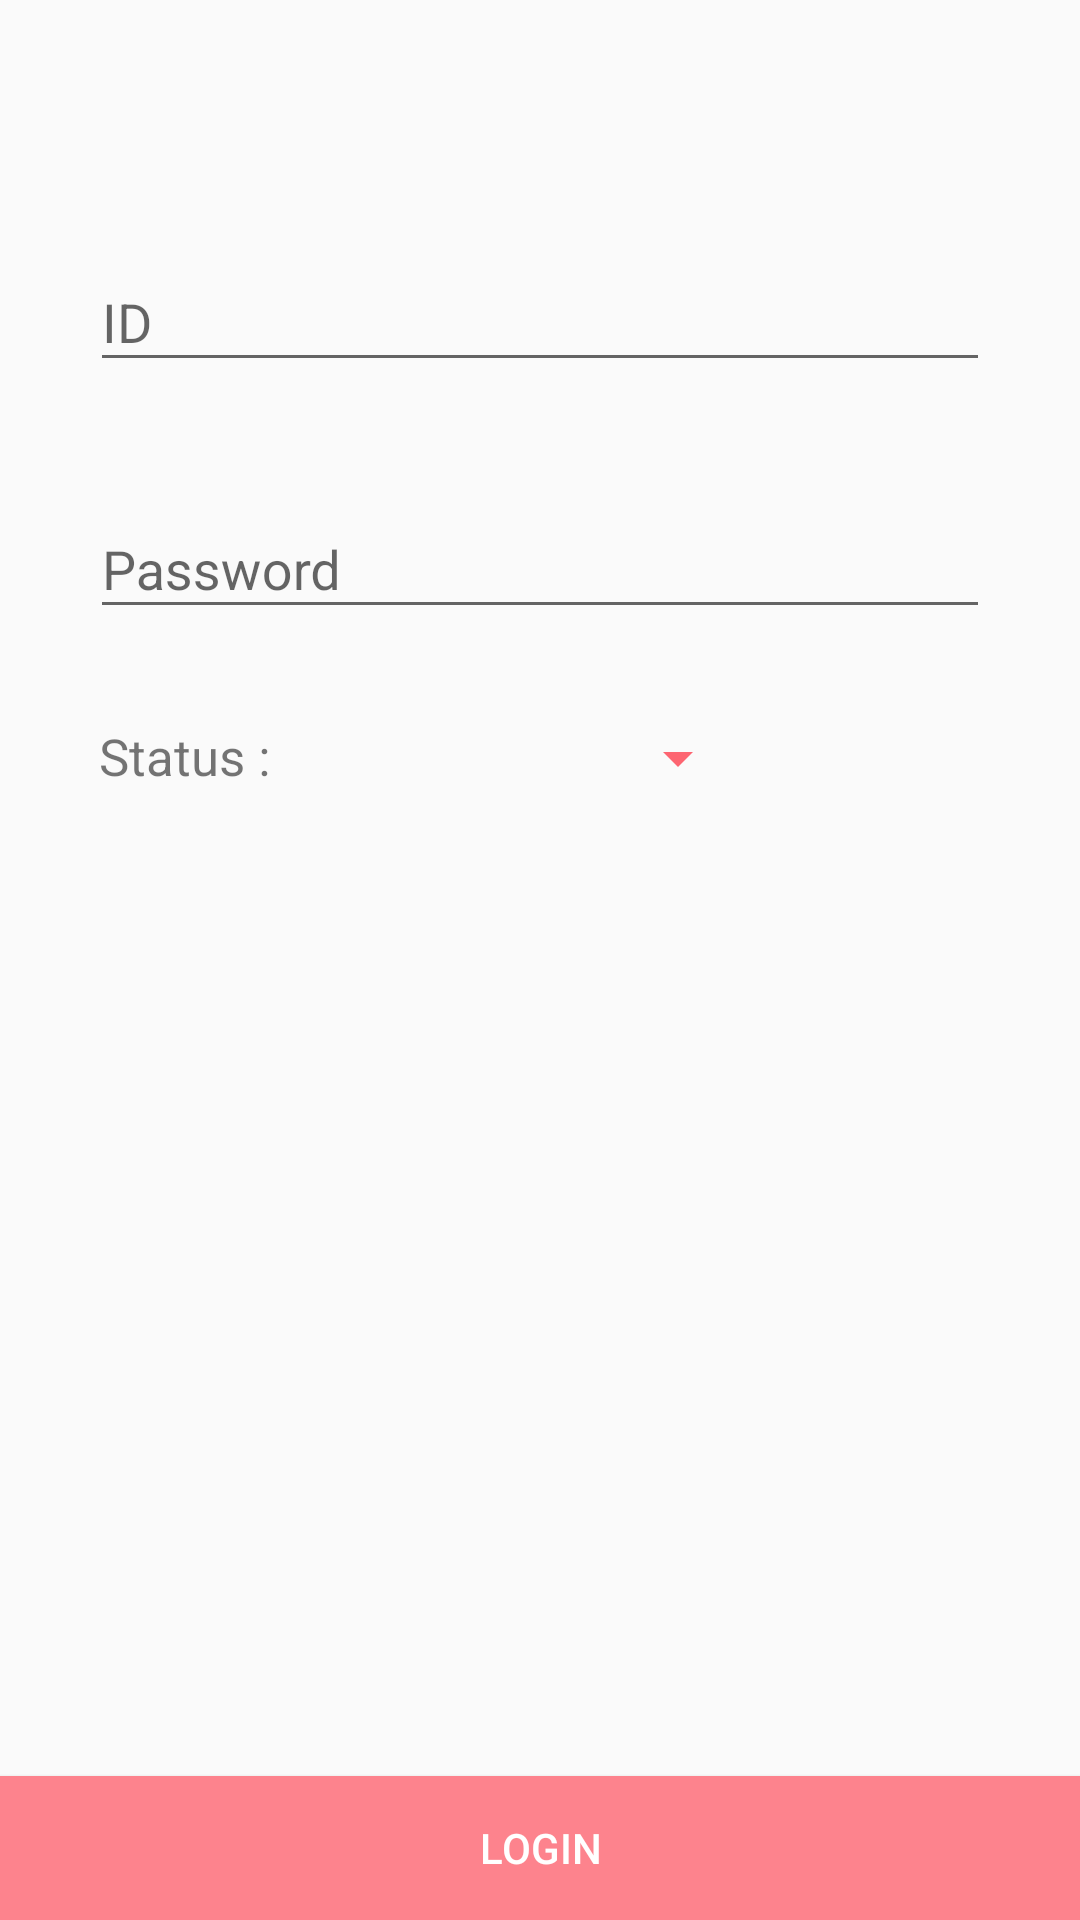

Here is an Android app screen rendered from its layout file. Give the layout XML and the strings, colors and styles it references.
<!-- AndroidManifest.xml: application theme AppTheme -->
<!-- res/layout/activity_login.xml -->
<?xml version="1.0" encoding="utf-8"?>
<RelativeLayout xmlns:android="http://schemas.android.com/apk/res/android"
    xmlns:app="http://schemas.android.com/apk/res-auto"
    xmlns:tools="http://schemas.android.com/tools"
    android:layout_width="match_parent"
    android:layout_height="match_parent"
    tools:context=".LoginActivity">

    <LinearLayout
        android:layout_marginTop="50dp"
        android:layout_width="match_parent"
        android:layout_height="match_parent"
        android:padding="15dp"
        android:orientation="vertical"
        android:layout_gravity="center">

        <android.support.design.widget.TextInputLayout
            android:layout_width="match_parent"
            android:layout_height="wrap_content"
            android:layout_centerHorizontal="true"
            android:layout_marginTop="10dp">

            <EditText
                android:id="@+id/et_id"
                android:layout_width="match_parent"
                android:layout_height="wrap_content"
                android:ems="10"
                android:inputType="text"
                android:layout_margin="15dp"
                android:hint="ID" />

        </android.support.design.widget.TextInputLayout>

        <android.support.design.widget.TextInputLayout
            android:layout_width="match_parent"
            android:layout_height="wrap_content"
            android:layout_centerHorizontal="true"
            android:layout_marginTop="15dp">

            <EditText
                android:id="@+id/et_password"
                android:layout_width="match_parent"
                android:layout_height="wrap_content"
                android:ems="10"
                android:inputType="textPassword"
                android:layout_margin="15dp"
                android:hint="Password" />

        </android.support.design.widget.TextInputLayout>

        <LinearLayout
            android:layout_width="match_parent"
            android:layout_height="wrap_content"
            android:orientation="horizontal">

            <TextView
                android:layout_width="wrap_content"
                android:layout_height="match_parent"
                android:textSize="17dp"
                android:layout_marginLeft="18dp"
                android:layout_marginTop="16dp"
                android:layout_marginBottom="5dp"
                android:text="Status :" />

            <Spinner
                android:id="@+id/spinnerStatus"
                android:backgroundTint="@color/colorAccent"
                android:layout_marginTop="8dp"
                android:layout_marginLeft="10dp"
                android:layout_marginBottom="15dp"
                android:layout_width="150dp"
                android:layout_height="40dp">
            </Spinner>

        </LinearLayout>

    </LinearLayout>


    <Button
        android:id="@+id/btn_Login"
        android:layout_width="match_parent"
        android:layout_height="wrap_content"
        android:text="Login"
        android:background="@color/colorPrimary"
        android:textColor="@android:color/white"
        android:layout_alignParentBottom="true"/>

</RelativeLayout>
<!-- resources referenced by this layout -->
<resources>
  <color name="colorAccent">#FD6571</color>
  <color name="colorPrimary">#fD838D</color>
  <style name="AppTheme" parent="Theme.AppCompat.Light.DarkActionBar">
          
          <item name="colorPrimary">@color/colorPrimary</item>
          <item name="colorPrimaryDark">@color/colorPrimaryDark</item>
          <item name="colorAccent">@color/colorAccent</item>
      </style>
  <color name="colorPrimaryDark">#FD6571</color>
</resources>
